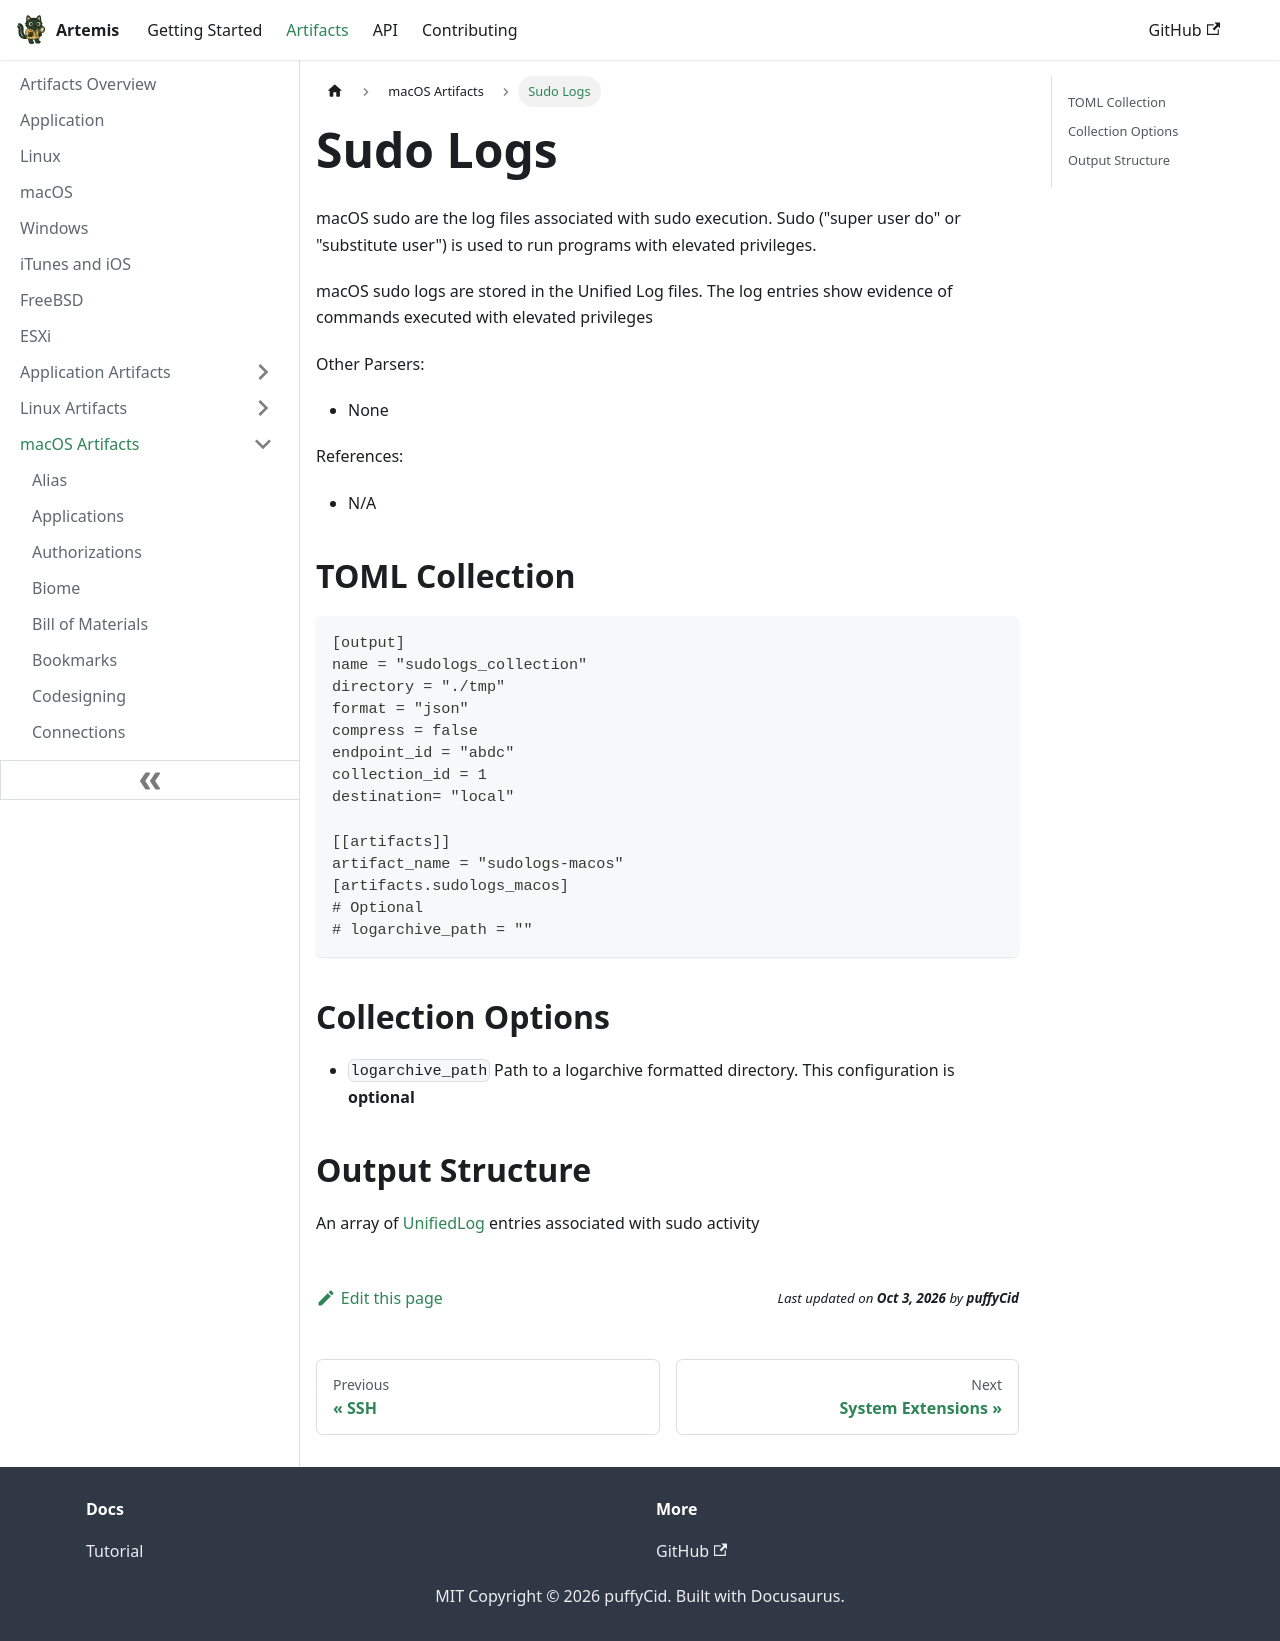

repository: puffyCid/artemis-api · page: docs/Artifacts/macOS Artifacts/sudo.html · generator: docusaurus

---
description: macOS sudo records
keywords:
  - macOS
  - logs
  - binary
---

# Sudo Logs

macOS sudo  are the log files associated with sudo execution. Sudo ("super
user do" or "substitute user") is used to run programs with elevated privileges.

macOS sudo logs are stored in the Unified Log files. The log entries show
evidence of commands executed with elevated privileges

Other Parsers:

- None

References:

- N/A

## TOML Collection

```toml
[output]
name = "sudologs_collection"
directory = "./tmp"
format = "json"
compress = false
endpoint_id = "abdc"
collection_id = 1
destination= "local"

[[artifacts]]
artifact_name = "sudologs-macos"
[artifacts.sudologs_macos]
# Optional
# logarchive_path = ""
```

## Collection Options

- `logarchive_path` Path to a logarchive formatted directory. This configuration
  is **optional**

## Output Structure

An array of [UnifiedLog](./unifiedlogs.md) entries associated with sudo activity
